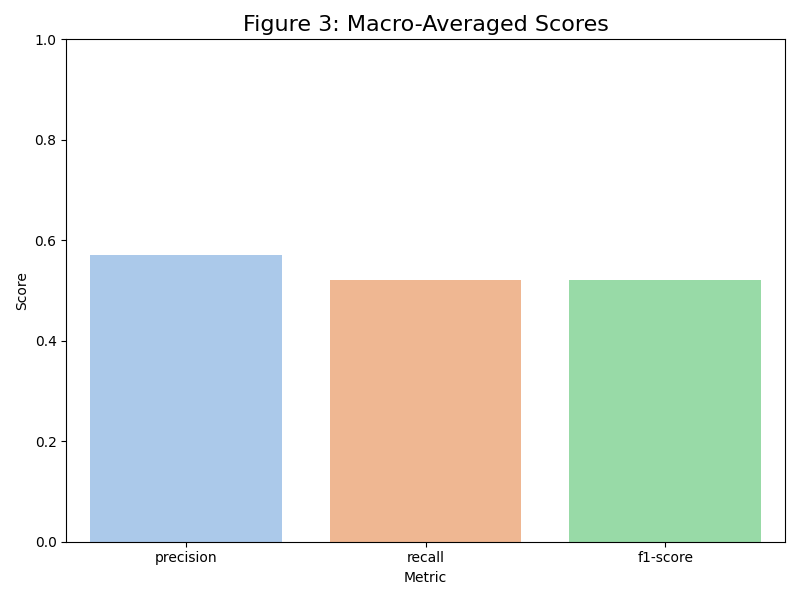

The table this chart was drawn from, first rows:
Metric, Score
precision, 0.57
recall, 0.52
f1-score, 0.52
